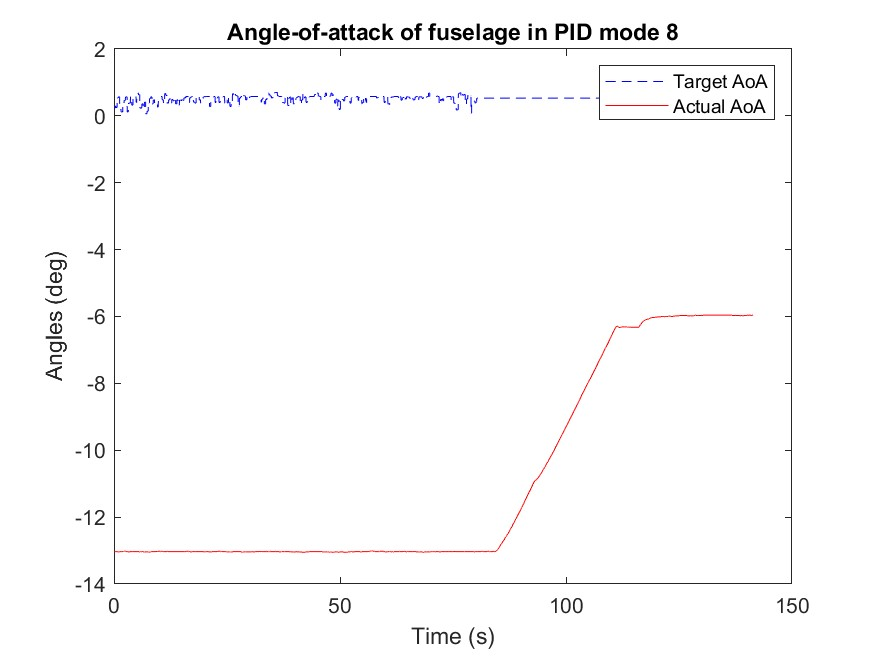

Data behind this chart, as committed beside it:
Time (ms), mode, Target angle (deg), Actual angle(deg), k_P, k_I, k_D
534054, 99.9, 0.23, -13.03, 0.0, 0.0, 0.0
534078, 99.9, 0.23, -13.03, 0.0, 0.0, 0.0
534102, 99.9, 0.23, -13.03, 0.0, 0.0, 0.0
534127, 99.9, 0.23, -13.04, 0.0, 0.0, 0.0
534151, 99.9, 0.23, -13.04, 0.0, 0.0, 0.0
534172, 99.9, 0.23, -13.04, 0.0, 0.0, 0.0
534194, 99.9, 0.23, -13.04, 0.0, 0.0, 0.0
534218, 99.9, 0.23, -13.04, 0.0, 0.0, 0.0
534242, 99.9, 0.23, -13.04, 0.0, 0.0, 0.0
534267, 99.9, 0.23, -13.04, 0.0, 0.0, 0.0
534291, 99.9, 0.23, -13.04, 0.0, 0.0, 0.0
534316, 99.9, 0.23, -13.04, 0.0, 0.0, 0.0
534340, 99.9, 0.23, -13.04, 0.0, 0.0, 0.0
534362, 99.9, 0.3, -13.03, 0.0, 0.0, 0.0
534386, 99.9, 0.3, -13.03, 0.0, 0.0, 0.0
534410, 99.9, 0.3, -13.03, 0.0, 0.0, 0.0
534435, 99.9, 0.3, -13.04, 0.0, 0.0, 0.0
534481, 99.9, 0.25, -13.04, 0.0, 0.0, 0.0
534505, 99.9, 0.25, -13.04, 0.0, 0.0, 0.0
534530, 99.9, 0.25, -13.04, 0.0, 0.0, 0.0
534555, 99.9, 0.25, -13.03, 0.0, 0.0, 0.0
534579, 99.9, 0.25, -13.03, 0.0, 0.0, 0.0
534599, 99.9, 0.25, -13.03, 0.0, 0.0, 0.0
534620, 99.9, 0.25, -13.03, 0.0, 0.0, 0.0
534644, 99.9, 0.25, -13.03, 0.0, 0.0, 0.0
534668, 99.9, 0.25, -13.03, 0.0, 0.0, 0.0
534693, 99.9, 0.25, -13.03, 0.0, 0.0, 0.0
534717, 99.9, 0.25, -13.03, 0.0, 0.0, 0.0
534741, 99.9, 0.25, -13.03, 0.0, 0.0, 0.0
534763, 99.9, 0.54, -13.03, 0.0, 0.0, 0.0
534787, 99.9, 0.54, -13.03, 0.0, 0.0, 0.0
534811, 99.9, 0.54, -13.03, 0.0, 0.0, 0.0
534836, 99.9, 0.54, -13.04, 0.0, 0.0, 0.0
534860, 99.9, 0.54, -13.04, 0.0, 0.0, 0.0
534885, 99.9, 0.54, -13.04, 0.0, 0.0, 0.0
534909, 99.9, 0.54, -13.04, 0.0, 0.0, 0.0
534934, 99.9, 0.54, -13.04, 0.0, 0.0, 0.0
534958, 99.9, 0.54, -13.04, 0.0, 0.0, 0.0
534983, 99.9, 0.54, -13.04, 0.0, 0.0, 0.0
535007, 99.9, 0.54, -13.04, 0.0, 0.0, 0.0
535028, 99.9, 0.57, -13.04, 0.0, 0.0, 0.0
535053, 99.9, 0.57, -13.04, 0.0, 0.0, 0.0
535078, 99.9, 0.57, -13.04, 0.0, 0.0, 0.0
535103, 99.9, 0.57, -13.03, 0.0, 0.0, 0.0
535127, 99.9, 0.57, -13.03, 0.0, 0.0, 0.0
535147, 99.9, 0.57, -13.03, 0.0, 0.0, 0.0
535168, 99.9, 0.57, -13.03, 0.0, 0.0, 0.0
535194, 99.9, 0.57, -13.03, 0.0, 0.0, 0.0
535218, 99.9, 0.57, -13.04, 0.0, 0.0, 0.0
535243, 99.9, 0.57, -13.04, 0.0, 0.0, 0.0
535266, 99.9, 0.57, -13.04, 0.0, 0.0, 0.0
535290, 99.9, 0.57, -13.04, 0.0, 0.0, 0.0
535311, 99.9, 0.36, -13.04, 0.0, 0.0, 0.0
535336, 99.9, 0.36, -13.03, 0.0, 0.0, 0.0
535360, 99.9, 0.36, -13.03, 0.0, 0.0, 0.0
535385, 99.9, 0.36, -13.04, 0.0, 0.0, 0.0
535409, 99.9, 0.36, -13.04, 0.0, 0.0, 0.0
535429, 99.9, 0.36, -13.04, 0.0, 0.0, 0.0
535451, 99.9, 0.36, -13.03, 0.0, 0.0, 0.0
535475, 99.9, 0.36, -13.03, 0.0, 0.0, 0.0
... 5,878 more rows
